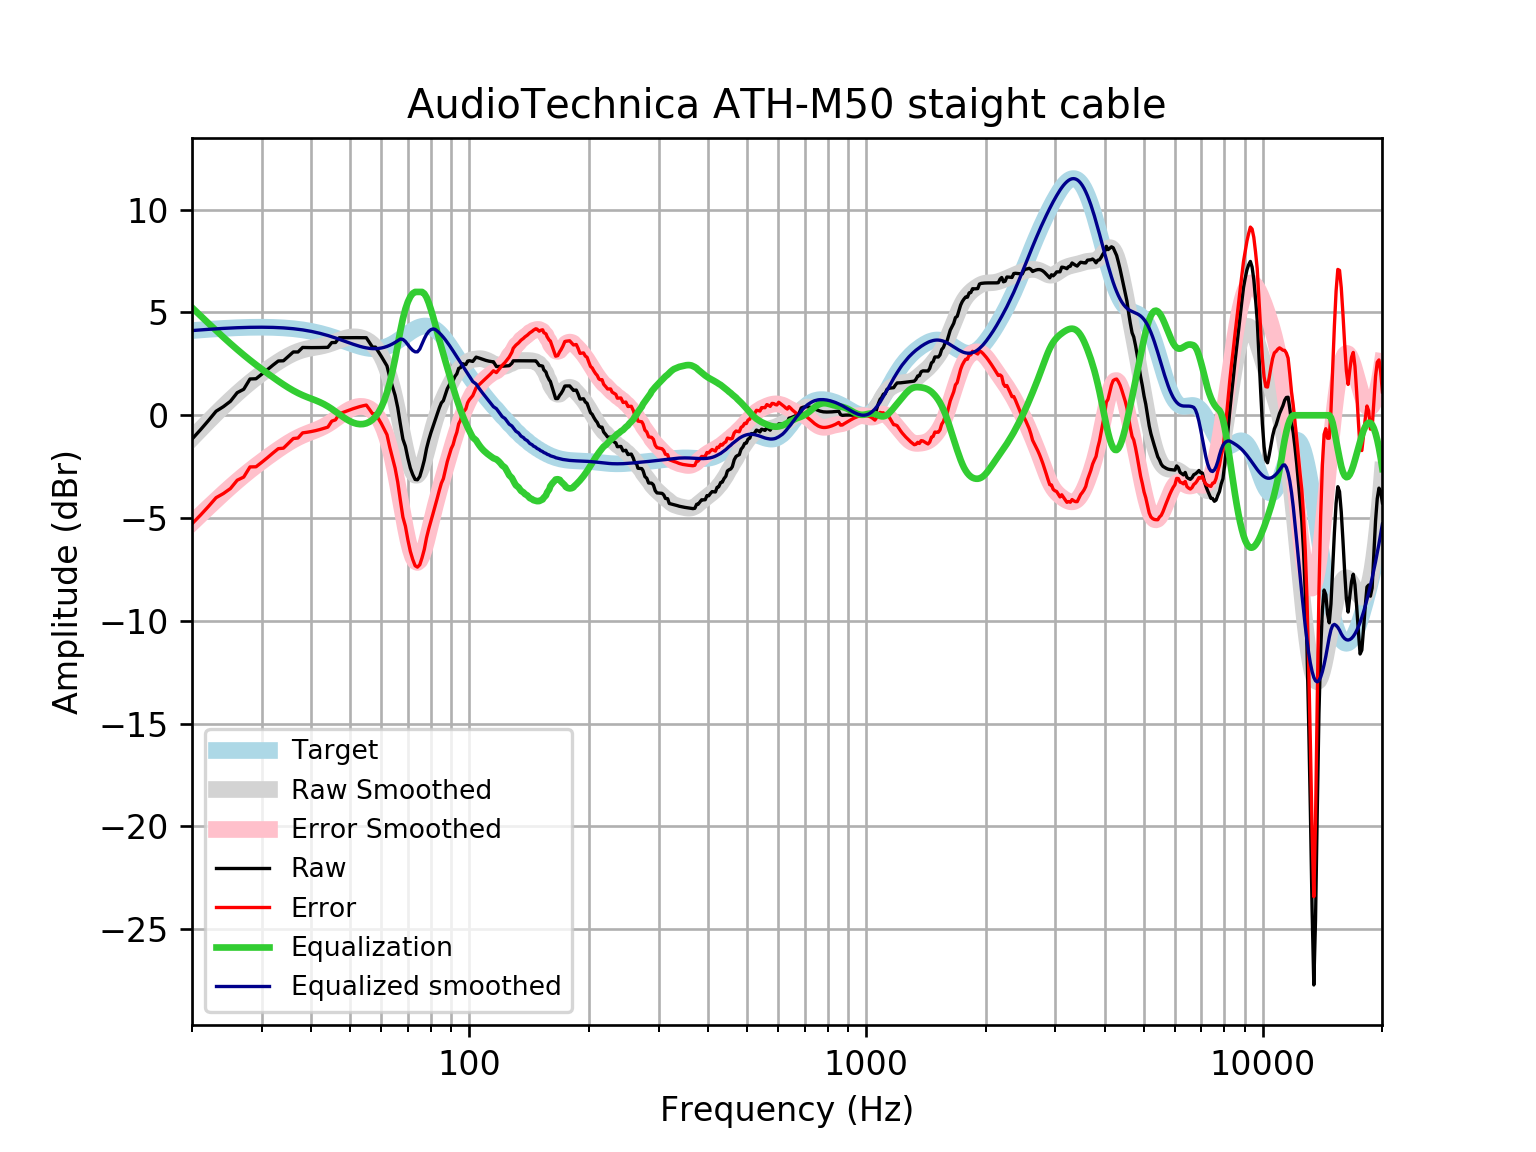

Data behind this chart, as committed beside it:
frequency, raw, error, smoothed, error_smoothed, equalization, equalized_raw, equalized_smoothed, target
20, -1.161, -5.281, -1.119, -5.24, 5.24, 4.079, 4.121, 4.121
21, -0.7087, -4.861, -0.695, -4.847, 4.847, 4.139, 4.152, 4.152
22, -0.2565, -4.437, -0.2951, -4.476, 4.476, 4.219, 4.18, 4.18
23, 0.196, -4.009, 0.08038, -4.125, 4.125, 4.321, 4.205, 4.205
24, 0.4206, -3.806, 0.4316, -3.795, 3.795, 4.216, 4.227, 4.227
25, 0.6815, -3.563, 0.7579, -3.487, 3.487, 4.168, 4.245, 4.245
26, 1.1, -3.16, 1.06, -3.2, 3.2, 4.299, 4.259, 4.259
27, 1.265, -3.005, 1.338, -2.933, 2.933, 4.198, 4.271, 4.271
28, 1.765, -2.513, 1.594, -2.685, 2.685, 4.45, 4.279, 4.278
29, 1.778, -2.505, 1.829, -2.454, 2.454, 4.232, 4.283, 4.283
30, 2.001, -2.283, 2.045, -2.239, 2.239, 4.24, 4.284, 4.284
31, 2.222, -2.059, 2.245, -2.036, 2.036, 4.258, 4.281, 4.281
32, 2.442, -1.833, 2.43, -1.845, 1.845, 4.287, 4.275, 4.275
33, 2.641, -1.624, 2.6, -1.665, 1.665, 4.305, 4.265, 4.265
34, 2.651, -1.6, 2.755, -1.496, 1.496, 4.147, 4.251, 4.251
35, 2.87, -1.363, 2.892, -1.341, 1.341, 4.211, 4.233, 4.233
36, 3.08, -1.131, 3.009, -1.202, 1.202, 4.282, 4.211, 4.211
37, 3.079, -1.106, 3.104, -1.08, 1.08, 4.159, 4.185, 4.185
38, 3.299, -0.8555, 3.178, -0.9756, 0.9756, 4.275, 4.154, 4.155
39, 3.294, -0.8261, 3.234, -0.885, 0.885, 4.179, 4.119, 4.12
40, 3.291, -0.7892, 3.276, -0.8031, 0.8031, 4.094, 4.079, 4.08
41, 3.292, -0.7448, 3.312, -0.7231, 0.7231, 4.015, 4.035, 4.037
42, 3.295, -0.6935, 3.349, -0.6378, 0.6378, 3.933, 3.987, 3.989
43, 3.3, -0.6369, 3.393, -0.5419, 0.5419, 3.842, 3.935, 3.937
44, 3.305, -0.5765, 3.447, -0.4327, 0.4327, 3.738, 3.88, 3.881
45, 3.537, -0.2858, 3.51, -0.3111, 0.3111, 3.848, 3.821, 3.823
46, 3.541, -0.2215, 3.579, -0.1813, 0.1813, 3.722, 3.76, 3.762
47, 3.771, 0.07167, 3.648, -0.04951, 0.04951, 3.821, 3.698, 3.7
48, 3.773, 0.1371, 3.712, 0.07692, -0.07692, 3.696, 3.635, 3.636
49, 3.775, 0.2018, 3.764, 0.1911, -0.1911, 3.584, 3.572, 3.574
50, 3.777, 0.2643, 3.799, 0.2875, -0.2875, 3.489, 3.512, 3.512
51, 3.777, 0.323, 3.815, 0.3617, -0.3617, 3.415, 3.454, 3.454
52, 3.776, 0.3766, 3.811, 0.411, -0.411, 3.365, 3.4, 3.4
53, 3.775, 0.4239, 3.786, 0.4334, -0.4334, 3.342, 3.352, 3.351
54, 3.774, 0.4639, 3.739, 0.4272, -0.4272, 3.346, 3.311, 3.31
55, 3.772, 0.496, 3.669, 0.3907, -0.3907, 3.382, 3.279, 3.276
56, 3.544, 0.2914, 3.576, 0.3212, -0.3212, 3.223, 3.255, 3.253
57, 3.316, 0.07676, 3.457, 0.2148, -0.2148, 3.101, 3.242, 3.239
58, 3.316, 0.07896, 3.306, 0.06608, -0.06608, 3.25, 3.24, 3.237
59, 3.087, -0.1588, 3.118, -0.1321, 0.1321, 3.22, 3.25, 3.246
60, 2.866, -0.4021, 2.884, -0.3882, 0.3882, 3.254, 3.272, 3.268
61, 2.63, -0.6707, 2.595, -0.7106, 0.7106, 3.341, 3.305, 3.301
62, 2.403, -0.9435, 2.244, -1.107, 1.107, 3.509, 3.35, 3.346
63, 1.855, -1.547, 1.826, -1.58, 1.58, 3.435, 3.406, 3.402
64, 1.398, -2.07, 1.342, -2.129, 2.129, 3.527, 3.471, 3.468
65, 0.9676, -2.574, 0.7985, -2.746, 2.746, 3.714, 3.545, 3.542
66, 0.3668, -3.255, 0.2102, -3.414, 3.414, 3.781, 3.625, 3.622
67, -0.4225, -4.13, -0.4018, -4.111, 4.111, 3.688, 3.709, 3.707
68, -1.157, -4.952, -1.01, -4.806, 4.702, 3.545, 3.692, 3.796
69, -1.512, -5.396, -1.582, -5.466, 5.171, 3.659, 3.589, 3.884
70, -2.091, -6.061, -2.086, -6.055, 5.522, 3.431, 3.436, 3.97
71, -2.569, -6.622, -2.491, -6.542, 5.77, 3.201, 3.28, 4.053
72, -2.886, -7.015, -2.772, -6.898, 5.928, 3.042, 3.157, 4.128
73, -3.123, -7.318, -2.914, -7.106, 6, 2.877, 3.086, 4.195
74, -3.136, -7.388, -2.913, -7.161, 6, 2.864, 3.087, 4.251
75, -2.977, -7.272, -2.778, -7.069, 6, 3.023, 3.222, 4.295
76, -2.604, -6.929, -2.528, -6.85, 6, 3.396, 3.472, 4.325
77, -2.182, -6.522, -2.193, -6.529, 5.916, 3.735, 3.724, 4.341
78, -1.617, -5.958, -1.803, -6.139, 5.739, 4.122, 3.936, 4.34
79, -1.201, -5.525, -1.392, -5.711, 5.471, 4.27, 4.079, 4.324
... 553 more rows
